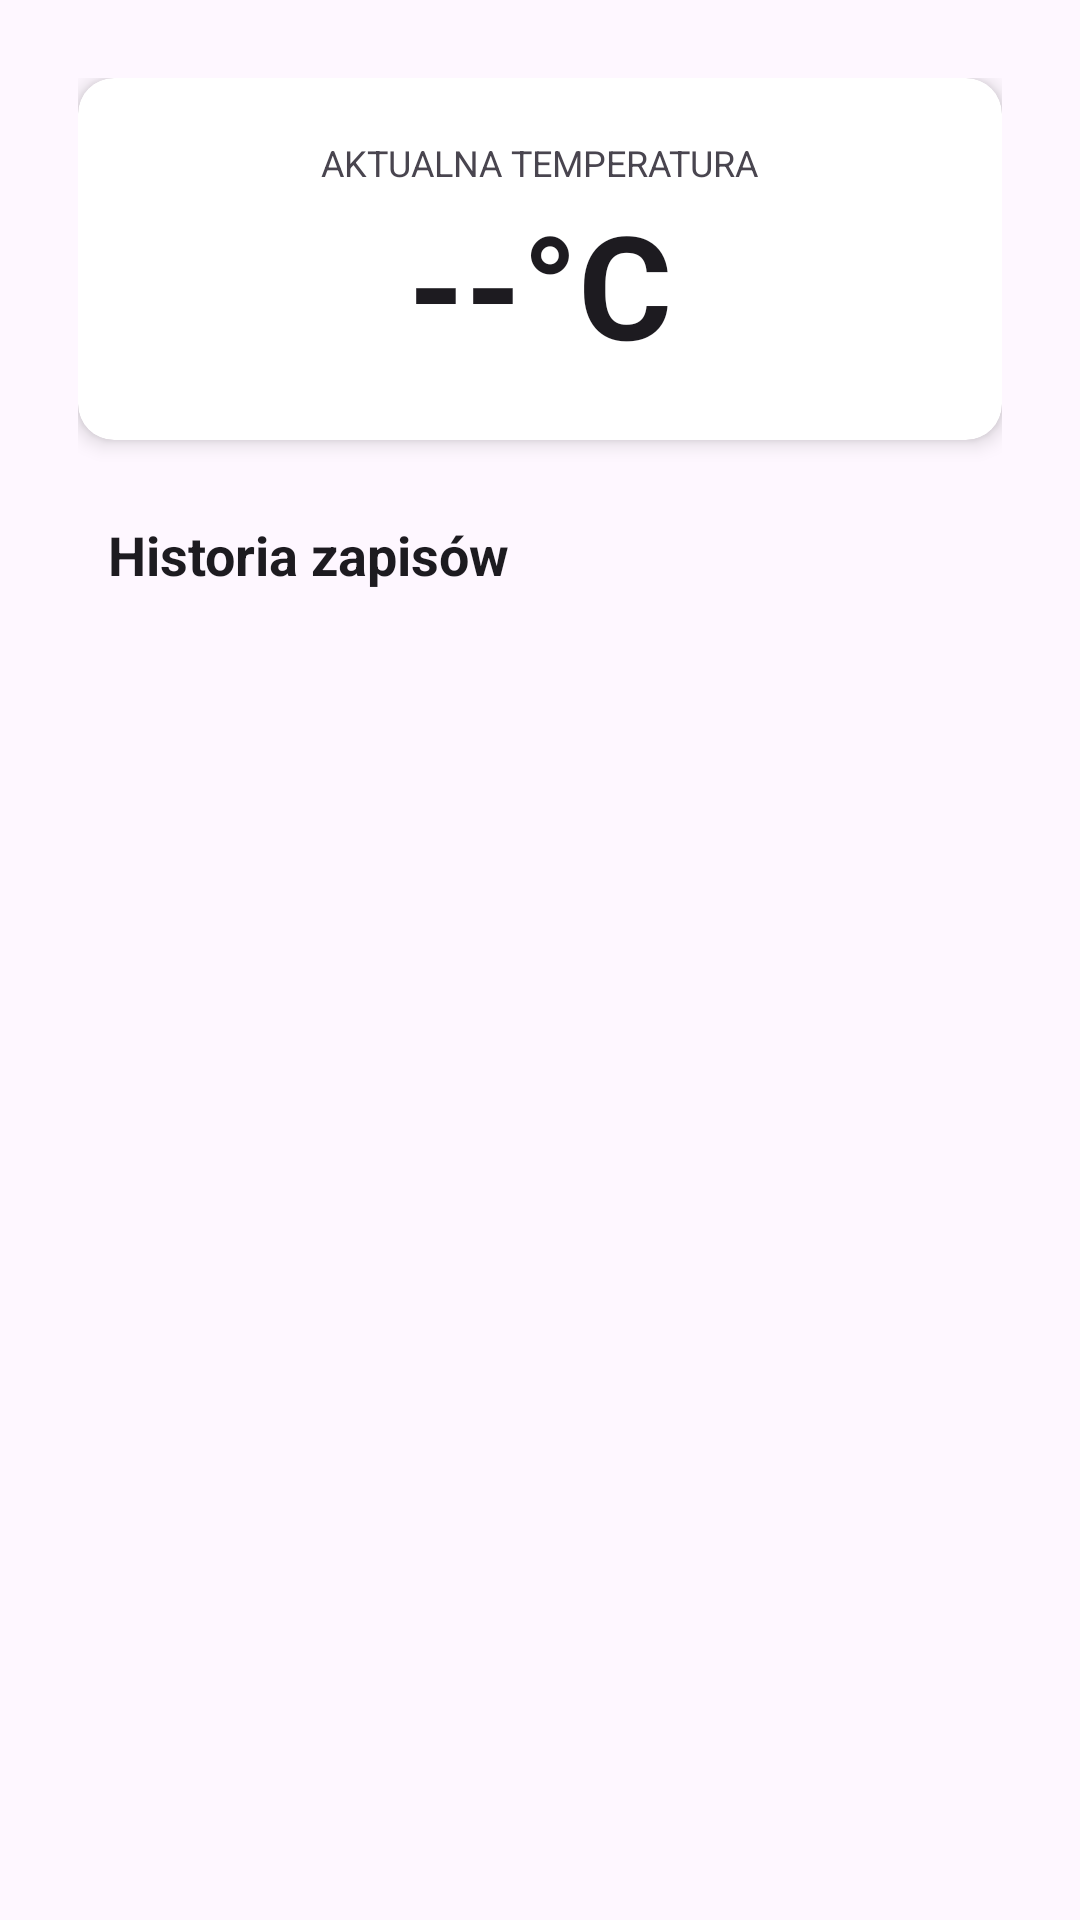

Here is an Android app screen rendered from its layout file. Give the layout XML and the strings, colors and styles it references.
<!-- AndroidManifest.xml: application theme Theme.TempMonitor -->
<!-- res/layout/activity_main.xml -->
<?xml version="1.0" encoding="utf-8"?>
<LinearLayout xmlns:android="http://schemas.android.com/apk/res/android"
    xmlns:app="http://schemas.android.com/apk/res-auto"
    android:id="@+id/main"
    android:layout_width="match_parent"
    android:layout_height="match_parent"
    android:fitsSystemWindows="true"
    android:orientation="vertical"
    android:padding="26dp">

    
    <androidx.cardview.widget.CardView
        android:layout_width="match_parent"
        android:layout_height="wrap_content"
        android:layout_marginBottom="16dp"
        app:cardCornerRadius="12dp"
        app:cardElevation="4dp">

        <LinearLayout
            android:layout_width="match_parent"
            android:layout_height="wrap_content"
            android:gravity="center"
            android:orientation="vertical"
            android:padding="20dp">

            <TextView
                android:layout_width="wrap_content"
                android:layout_height="wrap_content"
                android:text="AKTUALNA TEMPERATURA"
                android:textColor="?android:attr/textColorSecondary"
                android:textSize="12sp" />

            <TextView
                android:id="@+id/tvCurrentTemp"
                android:layout_width="wrap_content"
                android:layout_height="wrap_content"
                android:text="--°C"
                android:textColor="?android:attr/textColorPrimary"
                android:textSize="48sp"
                android:textStyle="bold" />
        </LinearLayout>
    </androidx.cardview.widget.CardView>

    <TextView
        android:layout_width="wrap_content"
        android:layout_height="wrap_content"
        android:layout_marginBottom="8dp"
        android:text="Historia zapisów"
        android:textColor="?android:attr/textColorPrimary"
        android:textSize="18sp"
        android:textStyle="bold"
        android:padding="10dp"/>

    <androidx.recyclerview.widget.RecyclerView
        android:id="@+id/recyclerView"
        android:layout_width="match_parent"
        android:layout_height="match_parent" />

</LinearLayout>
<!-- resources referenced by this layout -->
<resources>
  <style name="Theme.TempMonitor" parent="Base.Theme.TempMonitor" />
  <style name="Base.Theme.TempMonitor" parent="Theme.Material3.DayNight">
          
      </style>
</resources>
